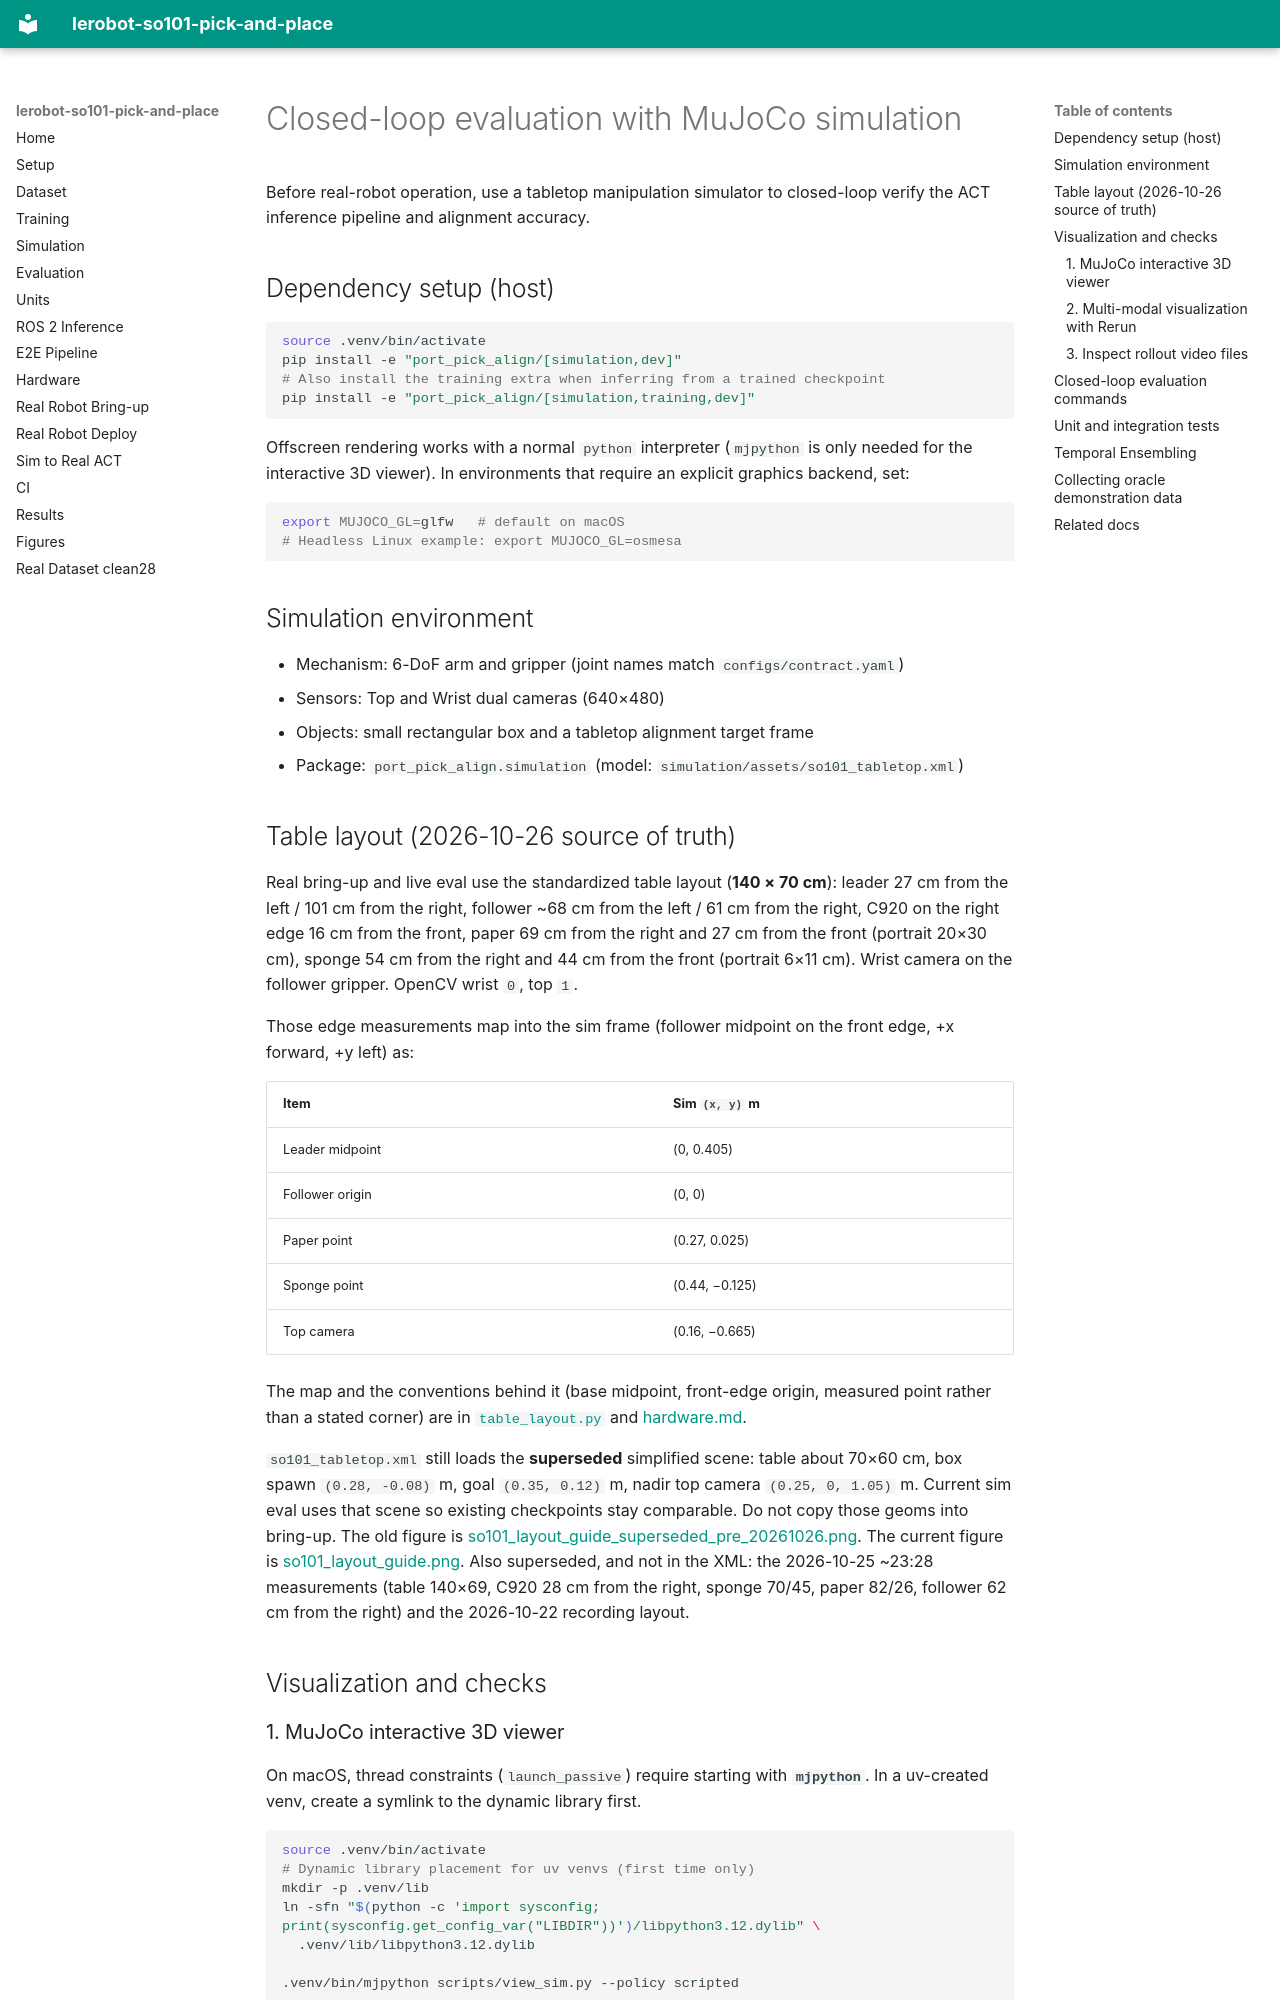

repository: yohei1126/lerobot-so101-pick-and-place · page: simulation.en/index.html · generator: mkdocs

# Closed-loop evaluation with MuJoCo simulation

Before real-robot operation, use a tabletop manipulation simulator to closed-loop verify the ACT inference pipeline and alignment accuracy.

## Dependency setup (host)

```bash
source .venv/bin/activate
pip install -e "port_pick_align/[simulation,dev]"
# Also install the training extra when inferring from a trained checkpoint
pip install -e "port_pick_align/[simulation,training,dev]"
```

Offscreen rendering works with a normal `python` interpreter (`mjpython` is only needed for the interactive 3D viewer). In environments that require an explicit graphics backend, set:

```bash
export MUJOCO_GL=glfw   # default on macOS
# Headless Linux example: export MUJOCO_GL=osmesa
```

## Simulation environment

- Mechanism: 6-DoF arm and gripper (joint names match `configs/contract.yaml`)
- Sensors: Top and Wrist dual cameras (640×480)
- Objects: small rectangular box and a tabletop alignment target frame
- Package: `port_pick_align.simulation` (model: `simulation/assets/so101_tabletop.xml`)

## Table layout (2026-10-26 source of truth)

Real bring-up and live eval use the standardized table layout (**140 × 70 cm**): leader 27 cm from the left / 101 cm from the right, follower ~68 cm from the left / 61 cm from the right, C920 on the right edge 16 cm from the front, paper 69 cm from the right and 27 cm from the front (portrait 20×30 cm), sponge 54 cm from the right and 44 cm from the front (portrait 6×11 cm). Wrist camera on the follower gripper. OpenCV wrist `0`, top `1`.

Those edge measurements map into the sim frame (follower midpoint on the front edge, +x forward, +y left) as:

| Item | Sim `(x, y)` m |
| --- | --- |
| Leader midpoint | (0, 0.405) |
| Follower origin | (0, 0) |
| Paper point | (0.27, 0.025) |
| Sponge point | (0.44, −0.125) |
| Top camera | (0.16, −0.665) |

The map and the conventions behind it (base midpoint, front-edge origin, measured point rather than a stated corner) are in [`table_layout.py`](../port_pick_align/src/port_pick_align/simulation/table_layout.py) and [hardware.md](hardware.en.md#current-table-layout-2026-10-26).

`so101_tabletop.xml` still loads the **superseded** simplified scene: table about 70×60 cm, box spawn `(0.28, -0.08)` m, goal `(0.35, 0.12)` m, nadir top camera `(0.25, 0, 1.05)` m. Current sim eval uses that scene so existing checkpoints stay comparable. Do not copy those geoms into bring-up. The old figure is [so101_layout_guide_superseded_pre_20261026.png](images/so101_layout_guide_superseded_pre_20261026.png). The current figure is [so101_layout_guide.png](images/so101_layout_guide.png). Also superseded, and not in the XML: the 2026-10-25 ~23:28 measurements (table 140×69, C920 28 cm from the right, sponge 70/45, paper 82/26, follower 62 cm from the right) and the 2026-10-22 recording layout.

## Visualization and checks
